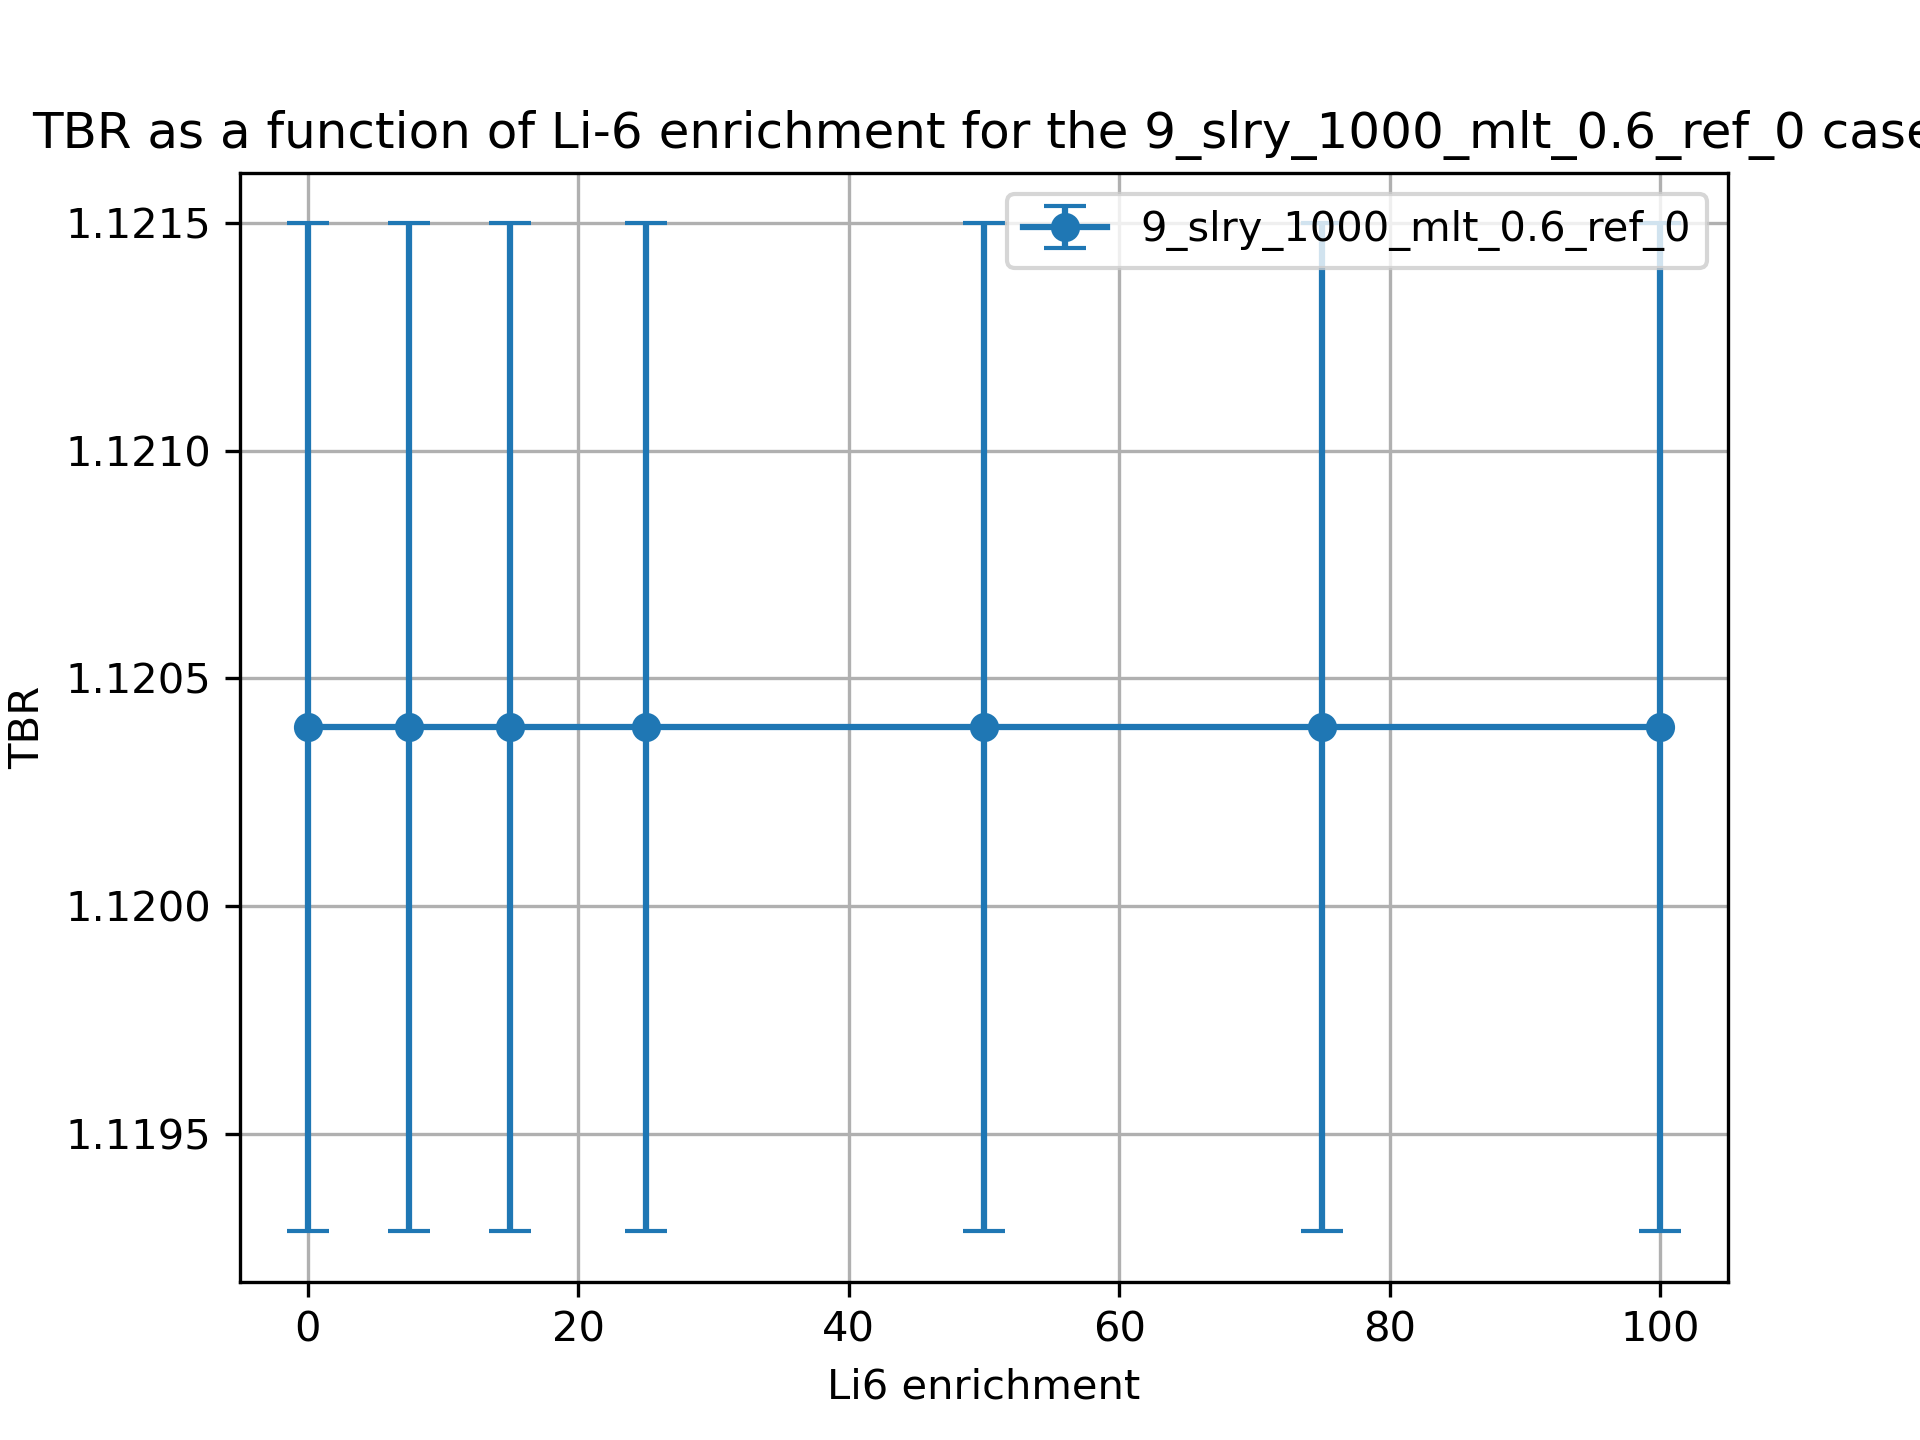

Data behind this chart, as committed beside it:
cell, nuclide, score, mean, std. dev., enrichment
10, Li6, (n,Xt), 0.8563, 0.001056, 0.01
10, Li7, (n,Xt), 0.1189, 0.0002072, 0.01
6, Li6, (n,Xt), 0.1081, 0.0002443, 0.01
6, Li7, (n,Xt), 0.03715, 5.5151039347706e-05, 0.01
20, Li6, (n,Xt), 0.8563, 0.001056, 7.5
20, Li7, (n,Xt), 0.1189, 0.0002072, 7.5
17, Li6, (n,Xt), 0.1081, 0.0002443, 7.5
17, Li7, (n,Xt), 0.03715, 5.515103934836129e-05, 7.5
30, Li6, (n,Xt), 0.8563, 0.001056, 15.0
30, Li7, (n,Xt), 0.1189, 0.0002072, 15.0
27, Li6, (n,Xt), 0.1081, 0.0002443, 15.0
27, Li7, (n,Xt), 0.03715, 5.515103934836129e-05, 15.0
37, Li7, (n,Xt), 0.03715, 5.515103934792443e-05, 25.0
37, Li6, (n,Xt), 0.1081, 0.0002443, 25.0
40, Li7, (n,Xt), 0.1189, 0.0002072, 25.0
40, Li6, (n,Xt), 0.8563, 0.001056, 25.0
50, Li6, (n,Xt), 0.8563, 0.001056, 50.0
50, Li7, (n,Xt), 0.1189, 0.0002072, 50.0
47, Li6, (n,Xt), 0.1081, 0.0002443, 50.0
47, Li7, (n,Xt), 0.03715, 5.5151039349016586e-05, 50.0
60, Li6, (n,Xt), 0.8563, 0.001056, 75.0
60, Li7, (n,Xt), 0.1189, 0.0002072, 75.0
57, Li6, (n,Xt), 0.1081, 0.0002443, 75.0
57, Li7, (n,Xt), 0.03715, 5.515103934836129e-05, 75.0
70, Li6, (n,Xt), 0.8563, 0.001056, 99.99
70, Li7, (n,Xt), 0.1189, 0.0002072, 99.99
67, Li6, (n,Xt), 0.1081, 0.0002443, 99.99
67, Li7, (n,Xt), 0.03715, 5.515103934836129e-05, 99.99
